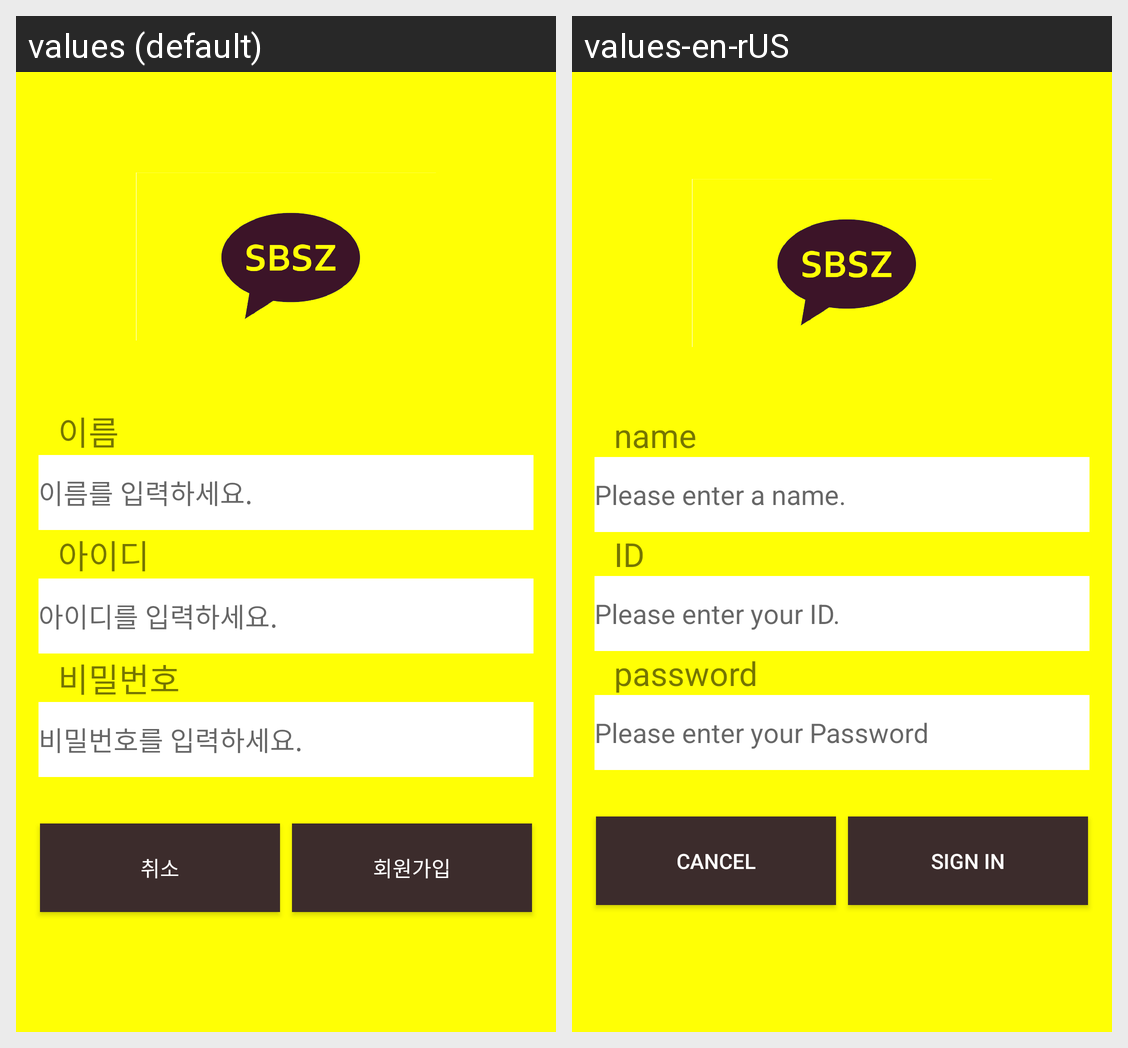

Here is an Android app screen in its default locale and in the app's own translations. Write out the translated-string differences for the strings that appear on this screen.
Android screen res/layout/activity_signinpage.xml rendered under 2 locales, left to right: values (default), values-en-rUS. Device: Nexus 5 (rendered at 1080×1920; each locale shown at half size, 540×960, under a caption strip naming it); theme Theme.SangbuSanzo.
Strings drawn on this screen, with the default value and each locale's value (text and hints the layout hard-codes, and strings that could not be matched under every locale, appear in the picture but are not listed):

name
  values: 이름
  values-en-rUS: name

input_name
  values: 이름를 입력하세요.
  values-en-rUS: Please enter a name.

id
  values: 아이디
  values-en-rUS: ID

input_id
  values: 아이디를 입력하세요.
  values-en-rUS: Please enter your ID.

pwd
  values: 비밀번호
  values-en-rUS: password

input_pwd
  values: 비밀번호를 입력하세요.
  values-en-rUS: Please enter your Password

sign_in
  values: 회원가입
  values-en-rUS: sign in

cancel
  values: 취소
  values-en-rUS: cancel
